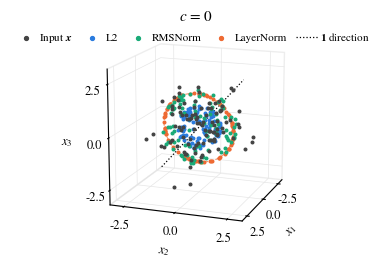
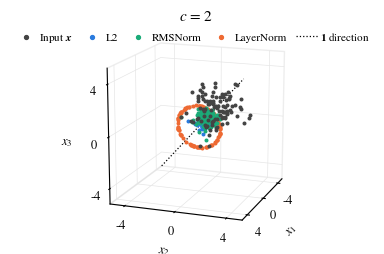

Python code for these plots, in order:
"""Reproduce the 3-D geometry figures of the Normalization post.

Draws N inputs x = z + c*1 with z ~ N(0, I_3), together with their L2,
RMSNorm and LayerNorm outputs (no affine parameters, eps = 1e-5).

Usage:
    python norm_geometry.py            # writes norm_geometry_c0.pdf and norm_geometry_c2.pdf
    python norm_geometry.py --png      # also writes PNG versions for the blog
"""
import argparse

import matplotlib.pyplot as plt
import numpy as np

D, N, EPS, SEED = 3, 100, 1e-5, 0
COLORS = {"input": "#444444", "l2": "#2a7bde", "rms": "#1aab78", "ln": "#ee6a33"}
# Axis ticks and limits for each shift c.
SETTINGS = {0: dict(ticks=[-2.5, 0.0, 2.5], lim=3.2), 2: dict(ticks=[-4, 0, 4], lim=5.2)}

plt.rcParams.update({
    "font.family": "STIXGeneral",
    "mathtext.fontset": "stix",
    "font.size": 9,
})


def l2(X):
    return X / np.maximum(np.linalg.norm(X, axis=1, keepdims=True), 1e-12)


def rmsnorm(X):
    return X / np.sqrt((X ** 2).mean(axis=1, keepdims=True) + EPS)


def layernorm(X):
    mu = X.mean(axis=1, keepdims=True)
    var = X.var(axis=1, keepdims=True)
    return (X - mu) / np.sqrt(var + EPS)


def ln_circle(n=200):
    """Circle of radius sqrt(d) in the plane orthogonal to 1: the LayerNorm output set for d = 3."""
    u = np.array([1.0, -1.0, 0.0]) / np.sqrt(2)
    v = np.array([1.0, 1.0, -2.0]) / np.sqrt(6)
    t = np.linspace(0, 2 * np.pi, n)
    return np.sqrt(D) * (np.outer(np.cos(t), u) + np.outer(np.sin(t), v))


def plot(c, Z, out):
    X = Z + c
    cfg = SETTINGS[c]
    fig = plt.figure(figsize=(3.2, 2.7))
    ax = fig.add_subplot(projection="3d")
    ax.set_box_aspect((1, 1, 1), zoom=1.1)
    ax.view_init(elev=15, azim=20)

    s = 3.5
    ax.scatter(*X.T, s=s, color=COLORS["input"], label=r"Input $\boldsymbol{x}$", depthshade=False)
    ax.scatter(*l2(X).T, s=s, color=COLORS["l2"], label="L2", depthshade=False)
    ax.scatter(*rmsnorm(X).T, s=s, color=COLORS["rms"], label="RMSNorm", depthshade=False)
    ax.scatter(*layernorm(X).T, s=s, color=COLORS["ln"], label="LayerNorm", depthshade=False)
    ax.plot(*ln_circle().T, color=COLORS["ln"], lw=0.8, ls="--", alpha=0.7)
    t = np.array([-cfg["lim"], cfg["lim"]])
    ax.plot(t, t, t, color="black", lw=0.9, ls=":", label=r"$\mathbf{1}$ direction")

    for axis, name in zip((ax.xaxis, ax.yaxis, ax.zaxis), ("$x_1$", "$x_2$", "$x_3$")):
        axis.pane.fill = False
        axis.pane.set_edgecolor("#dddddd")
        axis._axinfo["grid"].update(color="#e6e6e6", linewidth=0.5)
        axis.set_ticks(cfg["ticks"])
        axis.set_label_text(name)
        axis.labelpad = -4
    ax.tick_params(pad=-2)
    ax.zaxis.set_rotate_label(False)
    ax.zaxis.label.set_rotation(0)
    ax.set_xlim(-cfg["lim"], cfg["lim"])
    ax.set_ylim(-cfg["lim"], cfg["lim"])
    ax.set_zlim(-cfg["lim"], cfg["lim"])

    ax.set_title(f"$c$ = {c}", y=1.07, fontsize=11)
    fig.legend(loc="upper center", bbox_to_anchor=(0.5, 0.9), ncol=5, frameon=False,
               handletextpad=0.2, columnspacing=0.8, markerscale=1.5, fontsize=8)
    fig.savefig(out, bbox_inches="tight", pad_inches=0.2, dpi=500)
    plt.close(fig)


def main():
    parser = argparse.ArgumentParser()
    parser.add_argument("--png", action="store_true", help="also save PNG files")
    args = parser.parse_args()

    # The same z is used for every c, so the LayerNorm outputs are identical across figures.
    Z = np.random.default_rng(SEED).standard_normal((N, D))
    for c in SETTINGS:
        plot(c, Z, f"norm_geometry_c{c}.pdf")
        if args.png:
            plot(c, Z, f"norm_geometry_c{c}.png")


if __name__ == "__main__":
    main()
